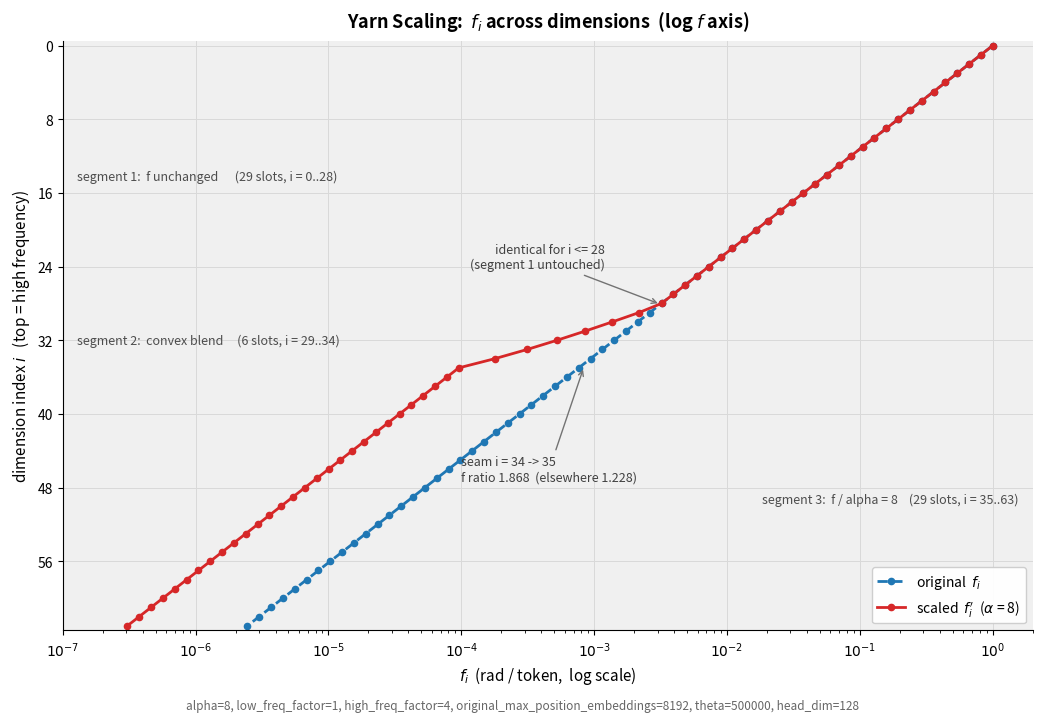

This figure's Python source: (Note: this script raises an exception after producing the figure.)
"""
Llama-3.1 RoPE yarn scaling -- dimension vs frequency plots.

Configuration being visualised:
    head_dim d = 128, rope_theta = 500000, factor alpha = 8,
    low_freq_factor = 1, high_freq_factor = 4,
    original_max_position_embeddings L = 8192

Outputs (labels in English only):
    fig1_rope_dim_vs_f_log.png      f axis on a log scale
    fig2_rope_dim_vs_f_linear.png   f axis on a linear scale (for comparison)

Run:  python3 plot.py
"""

import numpy as np
import matplotlib.pyplot as plt
from matplotlib.ticker import LogLocator, FuncFormatter, MultipleLocator

# ---------------------------------------------------------------- parameters
D = 128              # head_dim
THETA = 500000.0     # rope_theta
FACTOR = 8.0         # rope_scaling["factor"]
LOW = 1.0            # low_freq_factor
HIGH = 4.0           # high_freq_factor
L_ORIG = 8192.0      # original_max_position_embeddings

N = D // 2                              # 64 frequency slots
I = np.arange(N)                        # dimension index
F = THETA ** (-2.0 * I / D)             # original angular frequency (rad / token)
LAM = 2.0 * np.pi / F                   # wavelength (tokens per full turn)

LAM_LOW = L_ORIG / LOW                  # 8192 -> divide-by-alpha branch
LAM_HIGH = L_ORIG / HIGH                # 2048 -> keep-unchanged branch


def llama3_scaled(f, lam, factor=FACTOR, low=LOW, high=HIGH, l_orig=L_ORIG):
    """Llama-3 yarn scaling; returns (f', s, k)."""
    f_scaled = np.empty_like(f)
    s_out = np.zeros_like(f)
    k_out = np.ones_like(f)
    lam_low, lam_high = l_orig / low, l_orig / high
    for i, (fi, li) in enumerate(zip(f, lam)):
        if li > lam_low:                      # very low frequency: f / alpha
            fs, s, k = fi / factor, 0.0, factor
        elif li < lam_high:                   # high frequency: untouched
            fs, s, k = fi, 1.0, 1.0
        else:                                 # transition band: convex blend
            s = (l_orig / li - low) / (high - low)
            fs = (1.0 - s) * fi / factor + s * fi
            k = factor / (1.0 - s + factor * s)
        f_scaled[i], s_out[i], k_out[i] = fs, s, k
    return f_scaled, s_out, k_out


F2, S, K = llama3_scaled(F, LAM)
SEG = np.where(LAM > LAM_LOW, 3, np.where(LAM < LAM_HIGH, 1, 2))
n1, n2, n3 = (SEG == 1).sum(), (SEG == 2).sum(), (SEG == 3).sum()

# (y0, y1, label, side)  side keeps the label clear of the curves
BANDS = [
    (-0.5, 29.0, f"segment 1:  f unchanged      ({n1} slots, i = 0..28)", "left"),
    (29.0, 35.0, f"segment 2:  convex blend     ({n2} slots, i = 29..34)", "left"),
    (35.0, 63.5, f"segment 3:  f / alpha = 8    ({n3} slots, i = 35..63)", "right"),
]

C_ORIG = "#1f77b4"
C_SCAL = "#d62728"


def paint_bands(ax, sides=None):
    for idx, (y0, y1, txt, side) in enumerate(BANDS):
        if sides is not None:
            side = sides[idx]
        ax.axhspan(y0, y1, color="0.45", alpha=0.10, zorder=0, lw=0)
        ax.text(0.015 if side == "left" else 0.985, (y0 + y1) / 2.0, txt,
                transform=ax.get_yaxis_transform(),
                ha="left" if side == "left" else "right", va="center",
                fontsize=9, color="0.30", zorder=1)


def base_axis(ax, xlabel):
    ax.set_ylim(63.5, -0.5)                 # i = 0 (high freq) on top
    ax.set_yticks(np.arange(0, 64, 8))
    ax.set_ylabel(r"dimension index $i$   (top = high frequency)", fontsize=11)
    ax.set_xlabel(xlabel, fontsize=11)
    ax.tick_params(labelsize=10)
    ax.grid(True, which="major", color="0.85", linewidth=0.7)
    ax.set_axisbelow(True)
    for sp in ("top", "right"):
        ax.spines[sp].set_visible(False)


# ------------------------------------------------------- figure 1: log x axis
fig, ax = plt.subplots(figsize=(10.5, 7.2), dpi=150)
paint_bands(ax)

ax.plot(F, I, "o--", color=C_ORIG, lw=2.0, ms=4.5, label=r"original  $f_i$")
ax.plot(F2, I, "o-", color=C_SCAL, lw=2.0, ms=4.5, label=r"scaled  $f_i'$  ($\alpha$ = 8)")

ax.set_xscale("log")
ax.set_xlim(1e-7, 2.0)
ax.xaxis.set_major_locator(LogLocator(base=10.0, numticks=12))
ax.xaxis.set_major_formatter(
    FuncFormatter(lambda v, _: f"$10^{{{int(np.log10(v))}}}$" if v > 0 else "")
)
base_axis(ax, r"$f_i$  (rad / token,  log scale)")

ax.annotate("identical for i <= 28\n(segment 1 untouched)",
            xy=(3.30e-3, 28.2), xytext=(1.2e-3, 23.0), fontsize=9, color="0.25",
            ha="right", va="center",
            arrowprops=dict(arrowstyle="->", lw=1.0, color="0.45", shrinkB=4))

ax.annotate("seam i = 34 -> 35\nf ratio 1.868  (elsewhere 1.228)",
            xy=(8.5e-4, 34.6), xytext=(1.0e-4, 46.0), fontsize=9, color="0.25",
            ha="left", va="center",
            arrowprops=dict(arrowstyle="->", lw=1.0, color="0.45", shrinkB=4))

ax.legend(loc="lower right", fontsize=10, frameon=True, framealpha=0.95)
ax.set_title(r"Yarn Scaling:  $f_i$ across dimensions  (log $f$ axis)",
             fontsize=13, fontweight="bold", pad=10)
fig.text(0.5, 0.008,
         "alpha=8, low_freq_factor=1, high_freq_factor=4, "
         "original_max_position_embeddings=8192, theta=500000, head_dim=128",
         ha="center", fontsize=8.5, color="0.4")
fig.tight_layout(rect=(0, 0.025, 1, 1))
fig.savefig("./assets/fig1_rope_dim_vs_f_log.png", bbox_inches="tight")
plt.close(fig)
print("saved fig1_rope_dim_vs_f_log.png")


# --------------------------------------------------- figure 2: linear x axis
fig, ax = plt.subplots(figsize=(10.5, 7.2), dpi=150)
paint_bands(ax, sides=("right", "right", "right"))

ax.plot(F, I, "o--", color=C_ORIG, lw=2.0, ms=4.5, label=r"original  $f_i$")
ax.plot(F2, I, "o-", color=C_SCAL, lw=2.0, ms=4.5, label=r"scaled  $f_i'$  ($\alpha$ = 8)")

ax.set_xlim(0, 1.05)
ax.xaxis.set_major_locator(MultipleLocator(0.1))
base_axis(ax, r"$f_i$  (rad / token,  linear scale)")

for i_mark, dx in ((10, 0.06), (20, 0.05), (28, 0.04)):
    ax.annotate(f"i={i_mark}:  $f$={F[i_mark]:.4g}\n= {F[i_mark] / F[0] * 100:.1f}% of the axis",
                xy=(F[i_mark], i_mark), xytext=(F[i_mark] + dx, i_mark + 1.2),
                fontsize=9, color="0.25", ha="left", va="center",
                arrowprops=dict(arrowstyle="->", lw=0.9, color="0.55", shrinkA=2, shrinkB=4))

ax.annotate("i >= 29 collapse onto x ~ 0\nlargest scaled $f$ in segment 3 = 9.56e-05\n"
            "(both curves overlap below 1e-3)",
            xy=(0.02, 40.0), xytext=(0.34, 43.5), fontsize=9, color="0.25",
            ha="left", va="center",
            arrowprops=dict(arrowstyle="->", lw=1.0, color="0.45", shrinkB=4))

ax.legend(loc="lower right", fontsize=10, frameon=True, framealpha=0.95)
ax.set_title(r"Same data, linear $f$ axis:  only the first ~15 dimensions stay distinguishable",
             fontsize=13, fontweight="bold", pad=10)
fig.text(0.5, 0.008,
         "Identical parameters to the log version -- only the x axis scale changed",
         ha="center", fontsize=8.5, color="0.4")
fig.tight_layout(rect=(0, 0.025, 1, 1))
fig.savefig("./assets/fig2_rope_dim_vs_f_linear.png", bbox_inches="tight")
plt.close(fig)
print("saved fig2_rope_dim_vs_f_linear.png")

# ------------------------------------------------------------------ console
print("\nsegment counts:  unchanged=%d  blend=%d  divided=%d" % (n1, n2, n3))
print("decades before %.4f -> after %.4f  (+%.3f = log10 alpha)"
      % (np.log10(F[0] / F[-1]), np.log10(F2[0] / F2[-1]),
         np.log10(F2[0] / F2[-1]) - np.log10(F[0] / F[-1])))
print("f'[34]/f'[35] = %.4f    within-band ratio = %.4f"
      % (F2[34] / F2[35], THETA ** (1.0 / N)))
